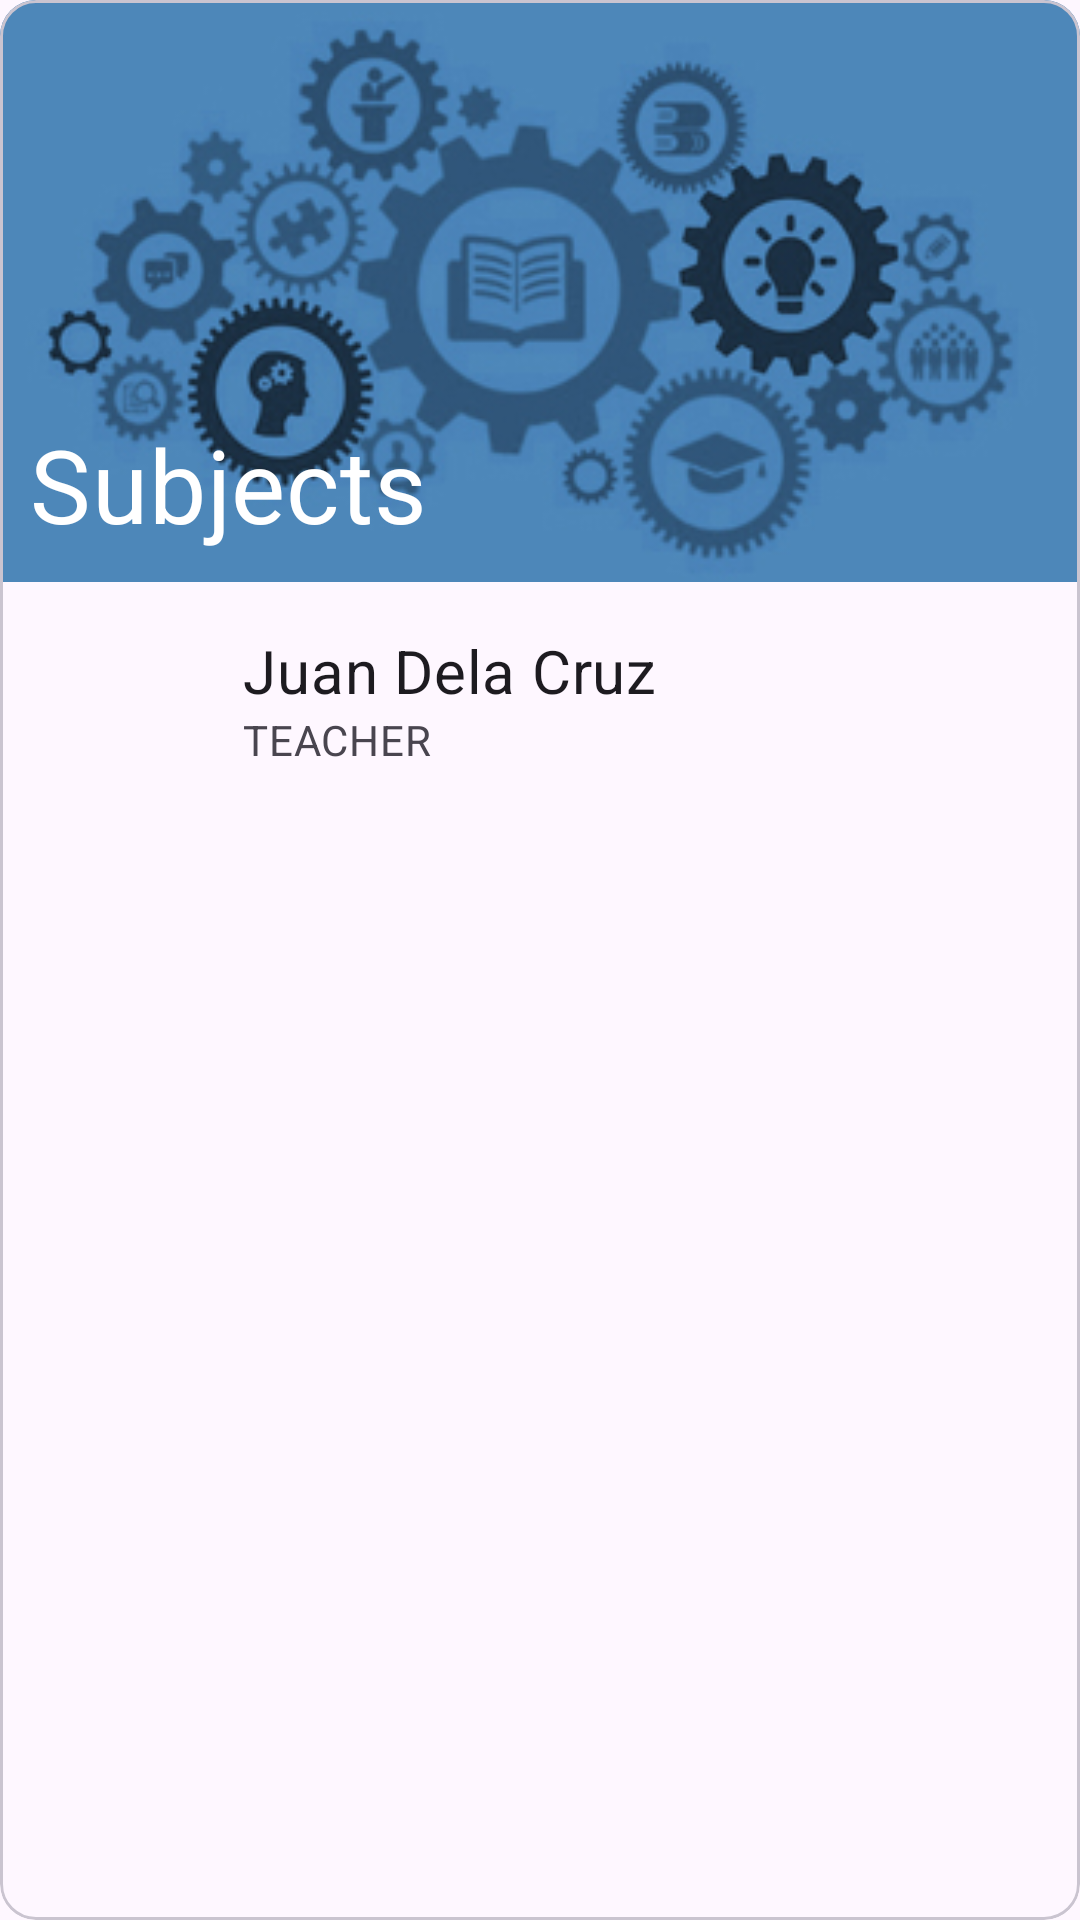

Write the Android layout XML for this screen, with the resource values it uses.
<!-- AndroidManifest.xml: application theme Theme.Hamsv2 -->
<!-- res/layout/list_subjects.xml -->
<com.google.android.material.card.MaterialCardView android:id="@+id/card"
    android:layout_width="match_parent"
    android:layout_height="wrap_content"
    android:layout_margin="8dp"
    xmlns:android="http://schemas.android.com/apk/res/android"
    xmlns:app="http://schemas.android.com/apk/res-auto">

    <LinearLayout
        android:layout_width="match_parent"
        android:layout_height="wrap_content"
        android:orientation="vertical">

        <FrameLayout
            android:layout_width="match_parent"
            android:layout_height="wrap_content">
            <ImageView
                android:layout_width="match_parent"
                android:layout_height="194dp"
                android:id="@+id/imageBackground"
                app:srcCompat="@drawable/class01"
                android:scaleType="centerCrop"
                android:contentDescription="@string/test"
                />
            <TextView
                android:layout_width="match_parent"
                android:layout_height="wrap_content"
                android:id="@+id/textSubjectTitle"
                android:maxLines="2"
                android:layout_gravity="bottom"
                android:layout_margin="10dp"
                android:ems="3"
                android:textColor="@color/white"
                android:ellipsize="end"
                android:textAppearance="?attr/textAppearanceHeadline4"
                android:text="@string/subjects"
                />
        </FrameLayout>


        <LinearLayout
            android:layout_width="match_parent"
            android:layout_height="wrap_content"
            android:padding="16dp"
            android:orientation="horizontal">

            <com.google.android.material.imageview.ShapeableImageView
                android:id="@+id/imageProfile"
                android:layout_width="60dp"
                android:layout_height="60dp"
                android:scaleType="centerCrop"
                android:src="@drawable/profile"
                app:shapeAppearance="@style/CornerCut" />

            <LinearLayout
                android:layout_width="match_parent"
                android:layout_height="wrap_content"
                android:orientation="vertical"
                android:paddingHorizontal="5dp"
                >
                <TextView
                    android:layout_width="match_parent"
                    android:layout_height="wrap_content"
                    android:id="@+id/textTeachername"
                    android:maxLines="1"
                    android:ems="3"
                    android:ellipsize="end"
                    android:textAppearance="?attr/textAppearanceHeadline6"
                    android:text="@string/juan_dela_cruz"
                    />
                <TextView
                    android:layout_width="wrap_content"
                    android:layout_height="wrap_content"
                    android:text="@string/teacher"
                    android:textAppearance="?attr/textAppearanceBody2"
                    android:textColor="?android:attr/textColorSecondary"
                    />
            </LinearLayout>
        </LinearLayout>




    </LinearLayout>

</com.google.android.material.card.MaterialCardView>
<!-- resources referenced by this layout -->
<resources>
  <!-- drawable class01: jpg bitmap (drawable, 60929 bytes) -->
  <string name="juan_dela_cruz">Juan Dela Cruz</string>
  <string name="subjects">Subjects</string>
  <string name="teacher">TEACHER</string>
  <string name="test">test</string>
  <style name="CornerCut" parent="">
          <item name="cornerFamily">rounded</item>
          <item name="cornerSize">50%</item>
      </style>
  <style name="Theme.Hamsv2" parent="Base.Theme.Hamsv2" />
  <style name="Base.Theme.Hamsv2" parent="Theme.Material3.Light.NoActionBar">
          
          
          <item name="fontFamily">@font/poppins</item>
          <item name="colorControlNormal">@color/white</item>
      </style>
  <!-- not gathered from this repository: default colours our renderer supplied (Android Studio template values) -->
  <color name="white">#FFFFFFFF</color>
</resources>
